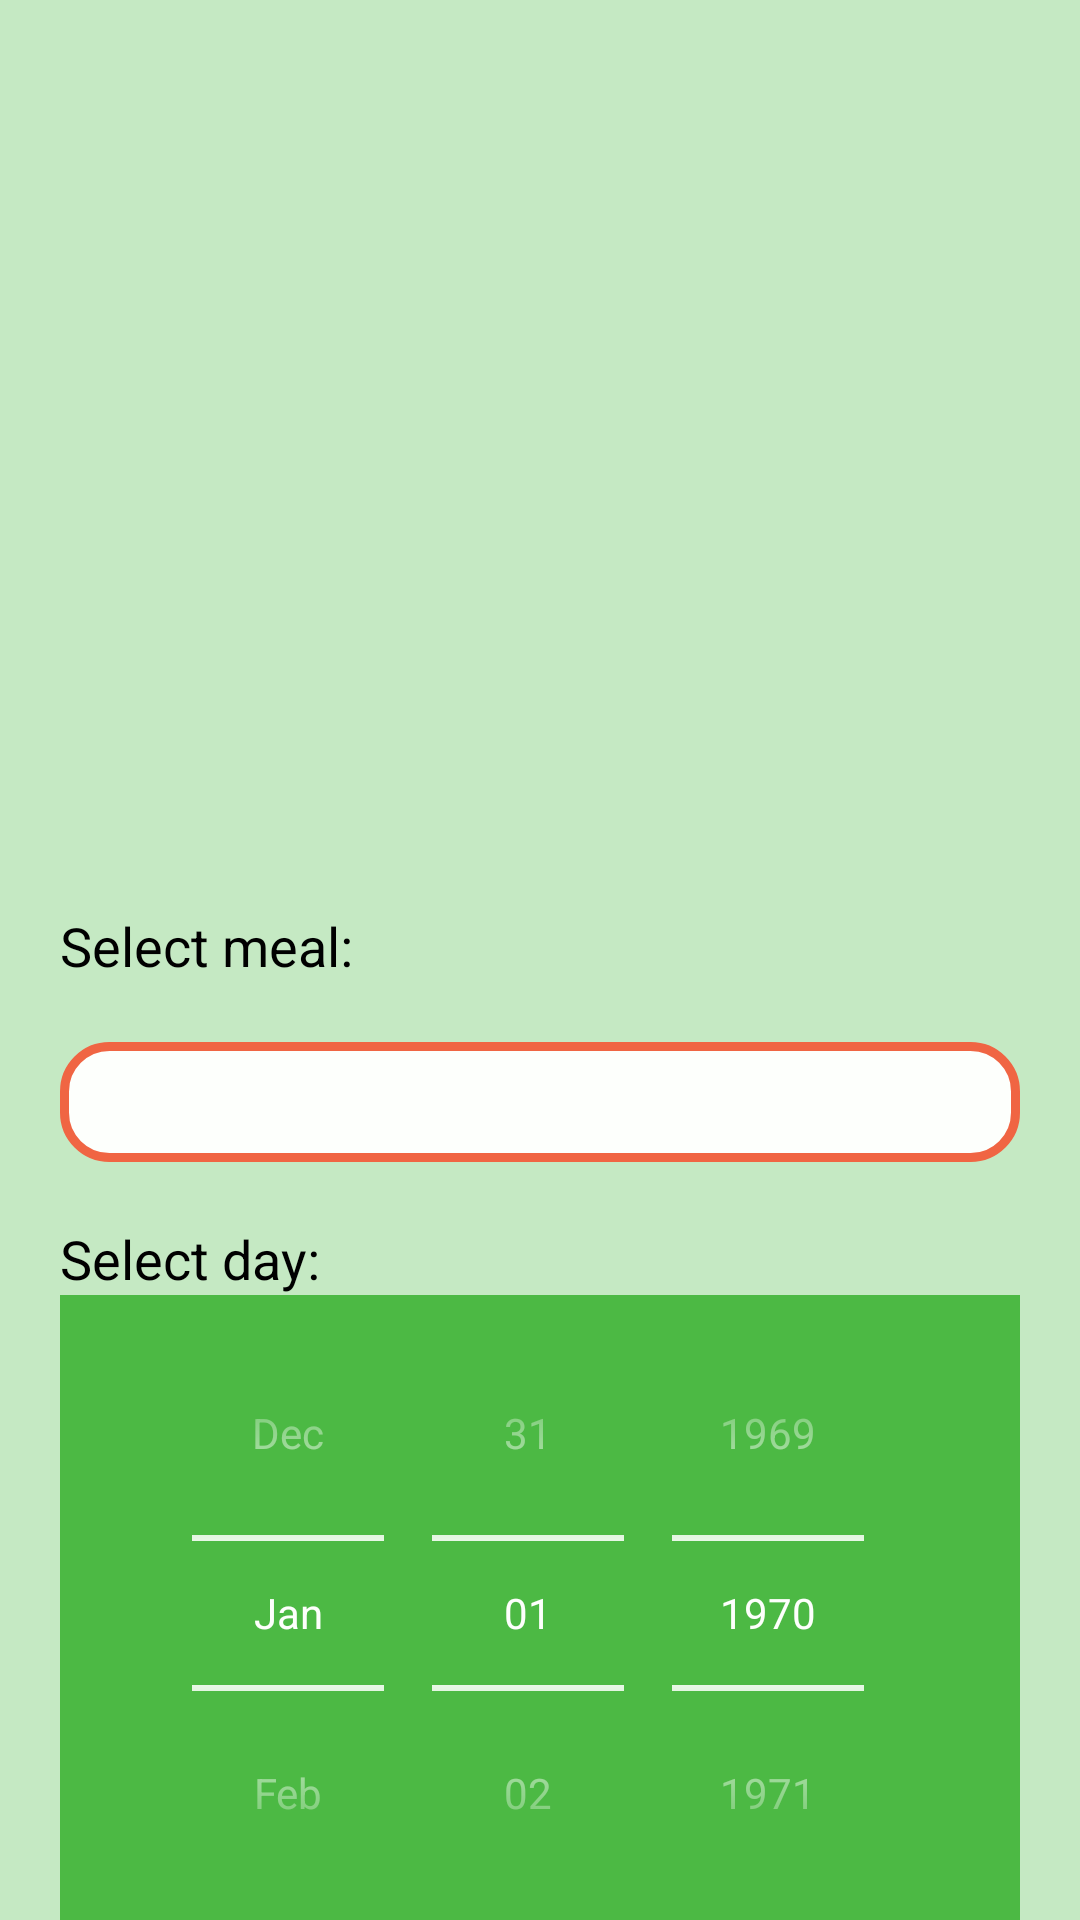

Here is an Android app screen rendered from its layout file. Give the layout XML and the strings, colors and styles it references.
<!-- AndroidManifest.xml: application theme Theme.NutrititionTracker -->
<!-- res/layout/activity_save_meal.xml -->
<?xml version="1.0" encoding="utf-8"?>
<androidx.constraintlayout.widget.ConstraintLayout xmlns:android="http://schemas.android.com/apk/res/android"
    xmlns:app="http://schemas.android.com/apk/res-auto"
    xmlns:tools="http://schemas.android.com/tools"
    android:layout_width="match_parent"
    android:layout_height="match_parent"
    android:background="@color/my_green_bg"
    tools:context=".presentation.view.activities.SaveMealActivity">

    <ProgressBar
        android:id="@+id/loadingPbMl"
        android:layout_width="wrap_content"
        android:layout_height="wrap_content"
        app:layout_constraintTop_toTopOf="parent"
        app:layout_constraintBottom_toBottomOf="parent"
        app:layout_constraintStart_toStartOf="parent"
        app:layout_constraintEnd_toEndOf="parent"
        android:visibility="invisible"/>


    <ImageView
        android:id="@+id/mealImageIv"
        android:layout_marginTop="20dp"
        android:layout_width="200dp"
        android:layout_height="200dp"
        app:layout_constraintStart_toStartOf="parent"
        app:layout_constraintTop_toTopOf="parent"
        app:layout_constraintEnd_toEndOf="parent" />

    <TextView
        android:id="@+id/mealNameTv"
        android:layout_marginTop="20dp"
        android:layout_marginStart="20dp"
        android:layout_marginEnd="20dp"
        android:textColor="@color/black"
        android:gravity="center"
        android:textSize="32sp"
        android:layout_width="match_parent"
        android:layout_height="wrap_content"
        app:layout_constraintStart_toStartOf="parent"
        app:layout_constraintEnd_toEndOf="parent"
        app:layout_constraintTop_toBottomOf="@id/mealImageIv"/>

    <TextView
        android:id="@+id/tv1"
        android:text="Select meal:"
        android:paddingStart="20dp"
        android:textColor="@color/black"
        android:textSize="18sp"
        android:layout_marginTop="20dp"
        android:layout_width="match_parent"
        android:layout_height="wrap_content"
        app:layout_constraintStart_toStartOf="parent"
        app:layout_constraintEnd_toEndOf="parent"
        app:layout_constraintTop_toBottomOf="@id/mealNameTv"
        />

    <Spinner
        android:id="@+id/mealSpinner"
        android:background="@drawable/round_red_border"
        android:layout_marginTop="20dp"
        android:layout_marginStart="20dp"
        android:layout_marginEnd="20dp"
        android:paddingStart="20dp"
        android:layout_width="match_parent"
        android:layout_height="40dp"
        app:layout_constraintStart_toStartOf="parent"
        app:layout_constraintEnd_toEndOf="parent"
        app:layout_constraintTop_toBottomOf="@id/tv1"
        />

    <TextView
        android:id="@+id/tv2"
        android:text="Select day:"
        android:paddingStart="20dp"
        android:textColor="@color/black"
        android:textSize="18sp"
        android:layout_marginTop="20dp"
        android:layout_width="match_parent"
        android:layout_height="wrap_content"
        app:layout_constraintStart_toStartOf="parent"
        app:layout_constraintEnd_toEndOf="parent"
        app:layout_constraintTop_toBottomOf="@id/mealSpinner"
        />

    <DatePicker
        android:id="@+id/datePicker"
        android:layout_width="match_parent"
        android:layout_height="wrap_content"
        android:background="@color/my_green"
        android:layout_marginStart="20dp"
        android:layout_marginEnd="20dp"
        android:theme="@style/MyDatePicker"
        app:layout_constraintStart_toStartOf="parent"
        app:layout_constraintEnd_toEndOf="parent"
        app:layout_constraintTop_toBottomOf="@id/tv2"
        android:datePickerMode="spinner"
        android:calendarViewShown="false"
        />

    <Button
        android:id="@+id/saveMealBtn"
        android:text="Save meal"
        android:layout_marginStart="20dp"
        android:layout_marginEnd="20dp"
        android:layout_marginTop="10dp"
        android:layout_width="match_parent"
        android:layout_height="50dp"
        app:layout_constraintStart_toStartOf="parent"
        app:layout_constraintEnd_toEndOf="parent"
        app:layout_constraintTop_toBottomOf="@id/datePicker"
        />


</androidx.constraintlayout.widget.ConstraintLayout>
<!-- resources referenced by this layout -->
<resources>
  <color name="black">#FF000000</color>
  <color name="my_green">#4CB944</color>
  <color name="my_green_bg">#C5E9C3</color>
  <!-- drawable round_red_border (drawable) -->
  <?xml version="1.0" encoding="utf-8"?>
  <shape xmlns:android="http://schemas.android.com/apk/res/android">
      <solid android:color="@color/my_white" />
      <stroke android:width="3dip" android:color="@color/my_red"/>
      <corners android:radius="15dip"/>
      <padding android:left="5dp" android:right="5dp" android:bottom="5dp" android:top="5dp"/>
  </shape>
  <style name="MyDatePicker">
          
          <item name="android:textColorPrimary">@color/my_white</item>
          
          <item name="colorControlNormal">@color/my_white</item>
      </style>
  <style name="Theme.NutrititionTracker" parent="Theme.MaterialComponents.DayNight.DarkActionBar">
          
          <item name="colorPrimary">@color/my_green</item>
          <item name="colorPrimaryVariant">@color/my_green_darker</item>
          <item name="colorOnPrimary">@color/my_white</item>
          
          <item name="colorSecondary">@color/my_red</item>
          <item name="colorSecondaryVariant">@color/red</item>
          <item name="colorOnSecondary">@color/black</item>
          
          <item name="android:statusBarColor">?attr/colorPrimaryVariant</item>
          
      </style>
  <color name="my_white">#FDFFFC</color>
  <color name="my_red">#F06543</color>
  <color name="my_green_darker">#378632</color>
  <color name="red">#FF0000</color>
</resources>
